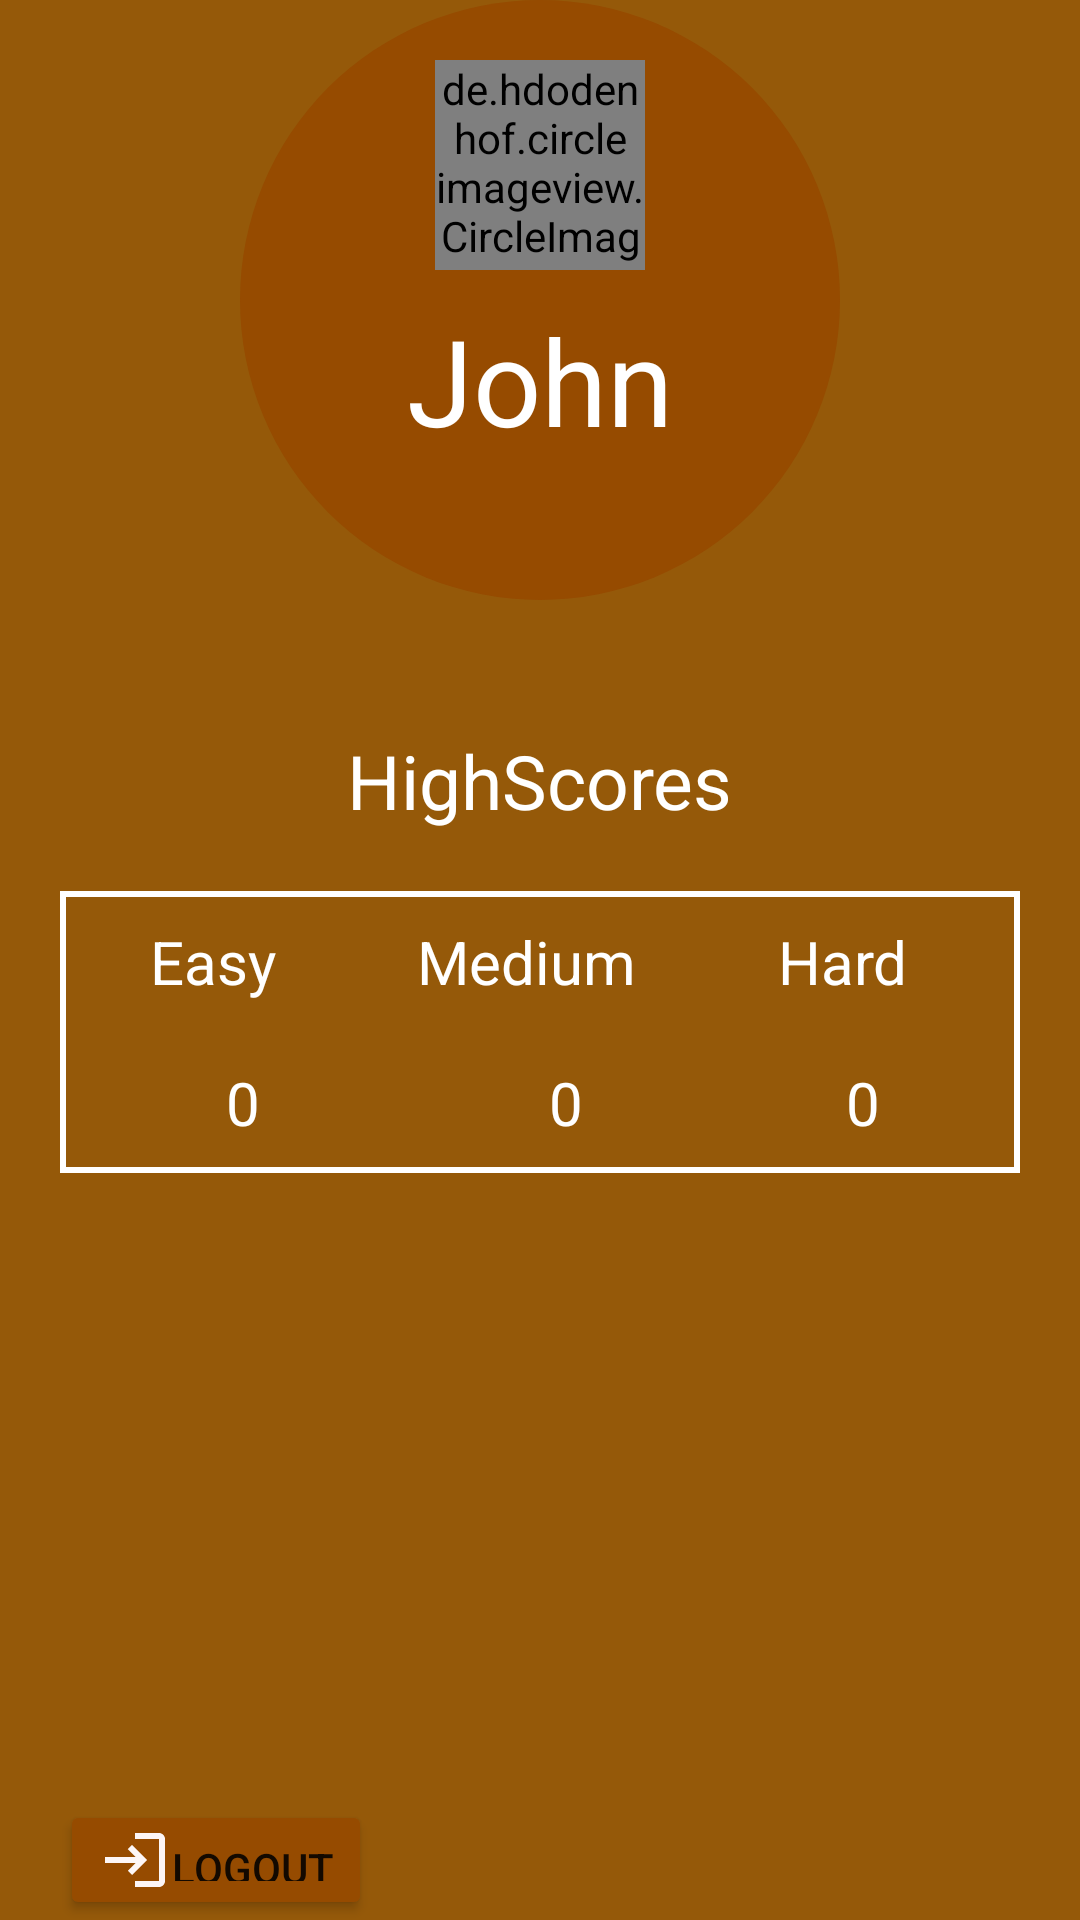

Android layout source for this screen:
<!-- AndroidManifest.xml: application theme Theme.SpeedTypingGame -->
<!-- res/layout/header.xml -->
<?xml version="1.0" encoding="utf-8"?>
<RelativeLayout xmlns:android="http://schemas.android.com/apk/res/android"
    xmlns:tools="http://schemas.android.com/tools"
    android:layout_width="match_parent"
    android:layout_height="match_parent"
    android:background="@color/background">

    <View
        android:layout_width="200dp"
        android:layout_height="200dp"
        android:background="@drawable/view_bg"
        android:layout_centerHorizontal="true"
    />

    <de.hdodenhof.circleimageview.CircleImageView
        android:layout_width="70dp"
        android:layout_height="70dp"
        android:src="@drawable/crown"
        android:layout_centerHorizontal="true"
        android:layout_marginTop="20dp"

    />

    <TextView
        android:id="@+id/user_name"
        android:layout_width="wrap_content"
        android:layout_height="wrap_content"
        android:layout_centerHorizontal="true"
        android:layout_marginTop="100dp"
        android:text="John"
        android:textColor="@color/white"
        android:textSize="40sp" />

    <TextView
        android:id="@+id/high_score"
        android:layout_width="wrap_content"
        android:layout_height="wrap_content"
        android:layout_below="@+id/user_name"
        android:layout_centerHorizontal="true"
        android:layout_marginTop="90dp"
        android:text="HighScores"
        android:textColor="@color/white"
        android:textSize="25dp" />

    <TableLayout
        android:layout_width="match_parent"
        android:layout_height="wrap_content"
        android:layout_below="@id/high_score"
        android:background="@drawable/table_border"
        android:layout_margin="20dp">

        <TableRow>
            <TextView android:layout_width="wrap_content"
                android:layout_height="wrap_content"
                android:text="Easy"
                android:textSize="20sp"
                android:textColor="@color/white"
                android:padding="10dp"
                android:layout_weight="1"
                android:layout_marginStart="20dp"
            />
            <TextView android:layout_width="wrap_content"
                android:layout_height="wrap_content"
                android:text="Medium"
                android:layout_gravity="center"
                android:textSize="20sp"
                android:textColor="@color/white"
                android:padding="10dp"
                android:layout_weight="1"
            />
            <TextView android:layout_width="wrap_content"
                android:layout_height="wrap_content"
                android:text="Hard"
                android:textSize="20sp"
                android:textColor="@color/white"
                android:padding="10dp"
                android:layout_weight="1"
            />
        </TableRow>

        <TableRow>
            <TextView
                android:id="@+id/easy_score"
                android:layout_width="wrap_content"
                android:layout_height="wrap_content"
                android:text="0"
                android:textSize="20sp"
                android:layout_gravity="center"
                android:textColor="@color/white"
                android:padding="10dp"
                android:layout_weight="1"
                android:layout_marginStart="20dp"
            />

            <TextView
                android:id="@+id/medium_score"
                android:layout_width="wrap_content"
                android:layout_height="wrap_content"
                android:text="0"
                android:layout_gravity="center"
                android:textSize="20sp"
                android:textColor="@color/white"
                android:padding="10dp"
                android:layout_weight="1"
            />

            <TextView
                android:id="@+id/hard_score"
                android:layout_width="wrap_content"
                android:layout_height="wrap_content"
                android:text="0"
                android:textSize="20sp"
                android:textColor="@color/white"
                android:padding="10dp"
                android:layout_weight="1"
                android:layout_gravity="center"
                />
        </TableRow>

    </TableLayout>

    <Button
        android:id="@+id/logout"
        android:layout_width="wrap_content"
        android:layout_height="wrap_content"
        android:layout_marginStart="20dp"
        android:layout_marginTop="600dp"
        android:backgroundTint="@color/top_bar"
        android:text="Logout"
        android:drawableLeft="@drawable/ic_baseline_login_24"
        android:padding="13dp"
    />

</RelativeLayout>
<!-- resources referenced by this layout -->
<resources>
  <color name="background">#955909</color>
  <color name="top_bar">#964B00</color>
  <color name="white">#FFFFFFFF</color>
  <!-- drawable crown: png bitmap (drawable, 285577 bytes) -->
  <!-- drawable ic_baseline_login_24 (drawable) -->
  <vector android:height="24dp" android:tint="#FDF6F6"
      android:viewportHeight="24" android:viewportWidth="24"
      android:width="24dp" xmlns:android="http://schemas.android.com/apk/res/android">
      <path android:fillColor="@android:color/white" android:pathData="M11,7L9.6,8.4l2.6,2.6H2v2h10.2l-2.6,2.6L11,17l5,-5L11,7zM20,19h-8v2h8c1.1,0 2,-0.9 2,-2V5c0,-1.1 -0.9,-2 -2,-2h-8v2h8V19z"/>
  </vector>
  <!-- drawable table_border (drawable) -->
  <?xml version="1.0" encoding="utf-8"?>
  <shape xmlns:android="http://schemas.android.com/apk/res/android">
      <stroke android:width="2dp" android:color="@color/white" />
  </shape>
  <!-- drawable view_bg (drawable) -->
  <?xml version="1.0" encoding="utf-8"?>
  <shape xmlns:android="http://schemas.android.com/apk/res/android">
      <solid android:color="@color/top_bar" />
      <corners android:radius="999dp" />
  </shape>
  <style name="Theme.SpeedTypingGame" parent="Theme.MaterialComponents.DayNight.NoActionBar">
          
          <item name="colorPrimary">@color/purple_500</item>
          <item name="colorPrimaryVariant">@color/purple_700</item>
          <item name="colorOnPrimary">@color/white</item>
          
          <item name="colorSecondary">@color/teal_200</item>
          <item name="colorSecondaryVariant">@color/teal_700</item>
          <item name="colorOnSecondary">@color/black</item>
          
          <item name="android:statusBarColor" tools:targetApi="l">@color/top_bar</item>
          
      </style>
  <color name="purple_500">#FF6200EE</color>
  <color name="purple_700">#FF3700B3</color>
  <color name="teal_200">#FF03DAC5</color>
  <color name="teal_700">#FF018786</color>
  <color name="black">#FF000000</color>
</resources>
